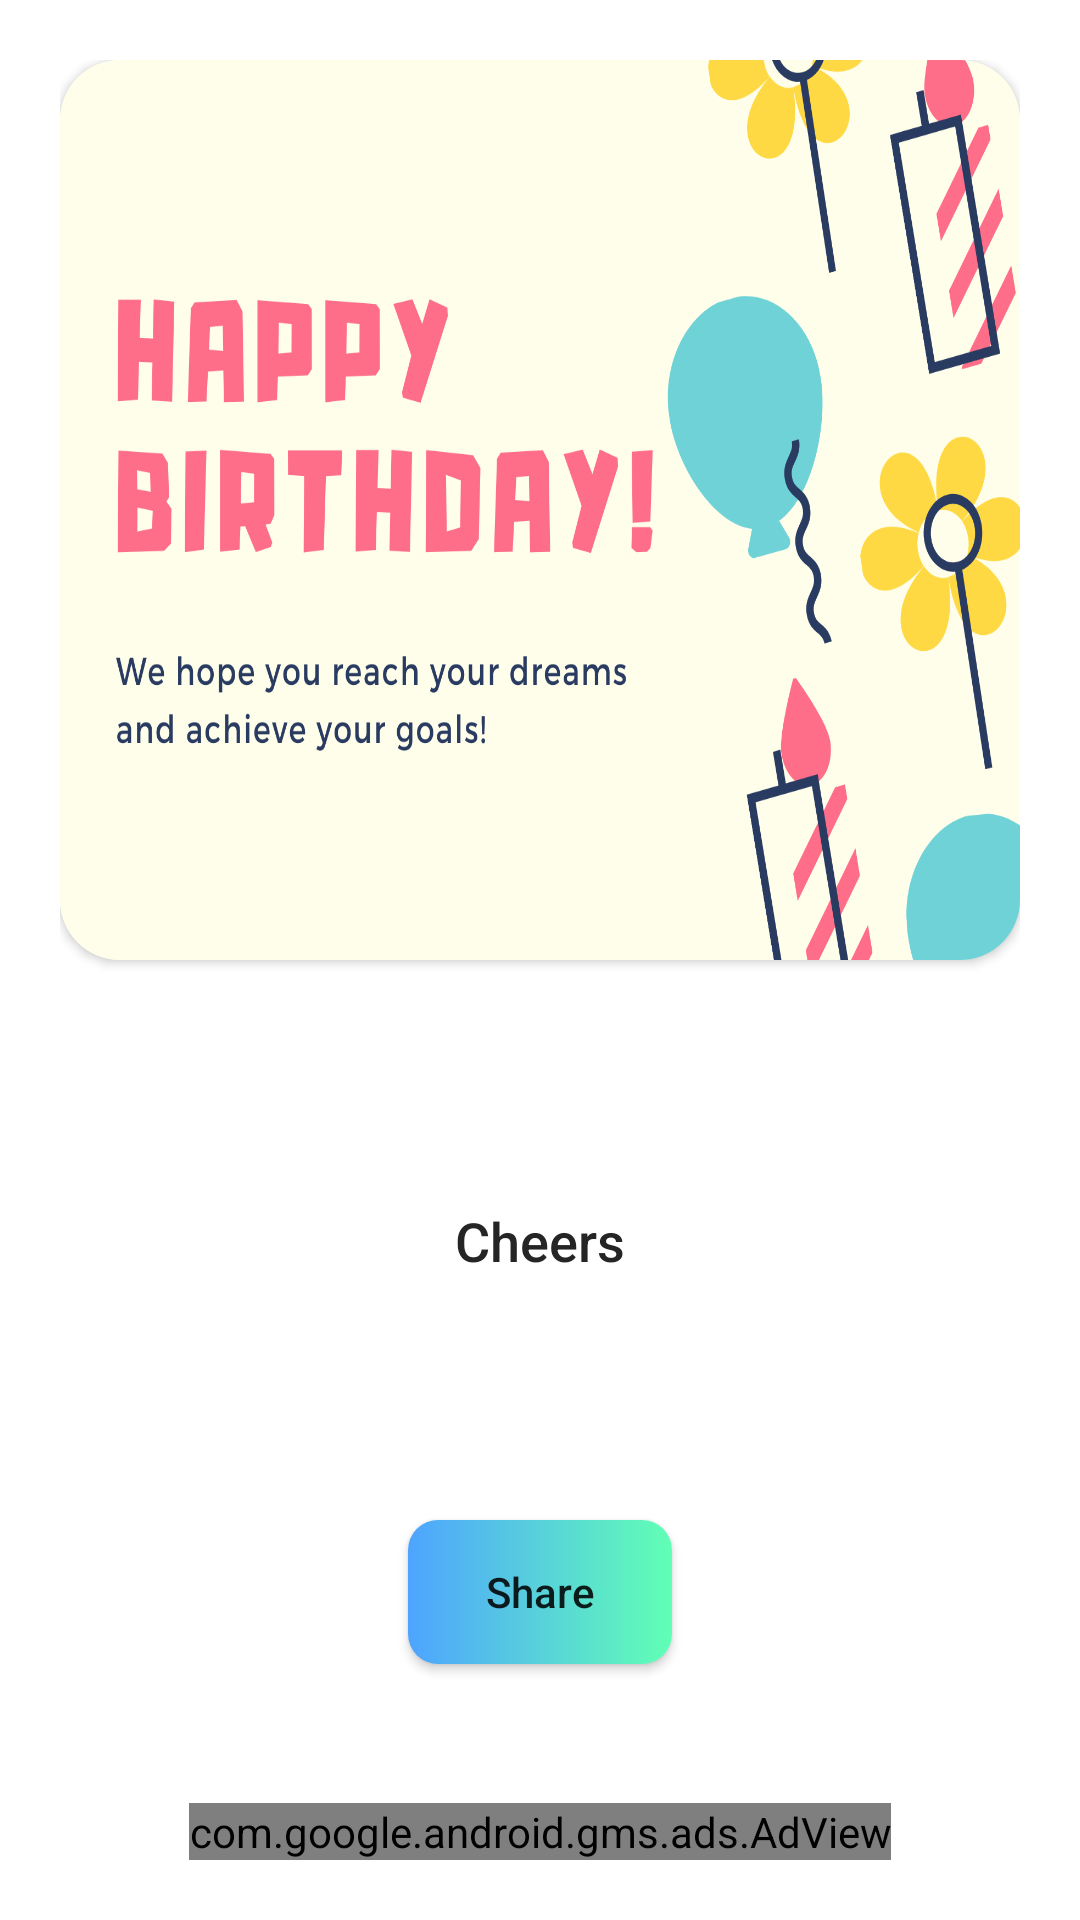

Android layout source for this screen:
<!-- AndroidManifest.xml: application theme Theme.Birthday_card2O -->
<!-- res/layout/layout_three.xml -->
<?xml version="1.0" encoding="utf-8"?>
<androidx.constraintlayout.widget.ConstraintLayout xmlns:android="http://schemas.android.com/apk/res/android"
    xmlns:app="http://schemas.android.com/apk/res-auto"
    xmlns:tools="http://schemas.android.com/tools"
    android:layout_width="match_parent"
    android:layout_height="match_parent"
    android:padding="20dp"
    tools:context=".LayoutThree">


    <androidx.cardview.widget.CardView
        android:id="@+id/cardView"
        android:layout_width="wrap_content"
        android:layout_height="300dp"
        app:cardCornerRadius="20dp"
        app:layout_constraintEnd_toEndOf="parent"
        app:layout_constraintHorizontal_bias="0.5"
        app:layout_constraintStart_toStartOf="parent"
        app:layout_constraintTop_toTopOf="parent">

        <ImageView
            android:id="@+id/ivLayoutThree"
            android:layout_width="match_parent"
            android:layout_height="wrap_content"
            android:scaleType="fitXY"
            android:src="@drawable/layout4"
            app:layout_constraintBottom_toTopOf="@+id/tvReceiveThree"
            app:layout_constraintEnd_toEndOf="parent"
            app:layout_constraintHorizontal_bias="0.5"
            app:layout_constraintStart_toStartOf="parent"
            app:layout_constraintTop_toTopOf="parent" />

    </androidx.cardview.widget.CardView>

    <TextView
        android:id="@+id/tvReceiveThree"
        android:layout_width="wrap_content"
        android:layout_height="wrap_content"
        android:fontFamily="sans-serif-medium"
        android:padding="16dp"
        android:text="Cheers"
        android:textColor="#252525"
        android:textSize="18sp"
        app:layout_constraintBottom_toTopOf="@+id/btnShareThree"
        app:layout_constraintEnd_toEndOf="parent"
        app:layout_constraintHorizontal_bias="0.5"
        app:layout_constraintStart_toStartOf="parent"
        app:layout_constraintTop_toBottomOf="@+id/cardView" />














    <androidx.appcompat.widget.AppCompatButton
        android:id="@+id/btnShareThree"
        android:layout_width="wrap_content"
        android:layout_height="wrap_content"
        android:text="Share"
        android:textAllCaps="false"
        android:background="@drawable/custom_button5"
        app:layout_constraintBottom_toBottomOf="parent"
        app:layout_constraintEnd_toEndOf="parent"
        app:layout_constraintHorizontal_bias="0.5"
        app:layout_constraintStart_toStartOf="parent"
        app:layout_constraintTop_toBottomOf="@+id/tvReceiveThree" />
    <com.google.android.gms.ads.AdView
        android:id="@+id/adView3"
        android:layout_width="wrap_content"
        android:layout_height="wrap_content"
        android:layout_alignParentBottom="true"
        android:layout_centerHorizontal="true"
        app:adSize="BANNER"
        app:adUnitId="ca-app-pub-3940256099942544/6300978111"
        app:layout_constraintBottom_toBottomOf="parent"
        app:layout_constraintEnd_toEndOf="parent"
        app:layout_constraintHorizontal_bias="0.5"
        app:layout_constraintStart_toStartOf="parent"></com.google.android.gms.ads.AdView>

</androidx.constraintlayout.widget.ConstraintLayout>
<!-- resources referenced by this layout -->
<resources>
  <!-- drawable custom_button2 (drawable) -->
  <?xml version="1.0" encoding="utf-8"?>
  <shape xmlns:android="http://schemas.android.com/apk/res/android"
      android:shape="rectangle">
  
      <gradient
          android:startColor="#FD900B"
          android:endColor="#FFC83C"
          />
  
      <corners android:radius="10dp"/>
  </shape>
  <!-- drawable custom_button5 (drawable) -->
  <?xml version="1.0" encoding="utf-8"?>
  <shape xmlns:android="http://schemas.android.com/apk/res/android"
      android:shape="rectangle">
  
      <gradient
          android:startColor="#4EA4FF"
          android:endColor="#61FFB5"
          />
  
      <corners android:radius="10dp"/>
  </shape>
  <!-- drawable layout4: png bitmap (drawable, 146875 bytes) -->
  <style name="Theme.Birthday_card2O" parent="Theme.MaterialComponents.DayNight.DarkActionBar">
          
          <item name="colorPrimary">#FF6637</item>
          <item name="colorPrimaryVariant">@color/purple_700</item>
          <item name="colorOnPrimary">@color/white</item>
          
          <item name="colorSecondary">@color/teal_200</item>
          <item name="colorSecondaryVariant">@color/teal_700</item>
          <item name="colorOnSecondary">@color/black</item>
          
          <item name="android:statusBarColor" tools:targetApi="l">?attr/colorPrimaryVariant</item>
          
      </style>
  <!-- not gathered from this repository: default colours our renderer supplied (Android Studio template values) -->
  <color name="purple_700">#FF3700B3</color>
  <color name="teal_200">#FF03DAC5</color>
  <color name="teal_700">#FF018786</color>
  <color name="black">#FF000000</color>
  <color name="white">#FFFFFFFF</color>
</resources>
